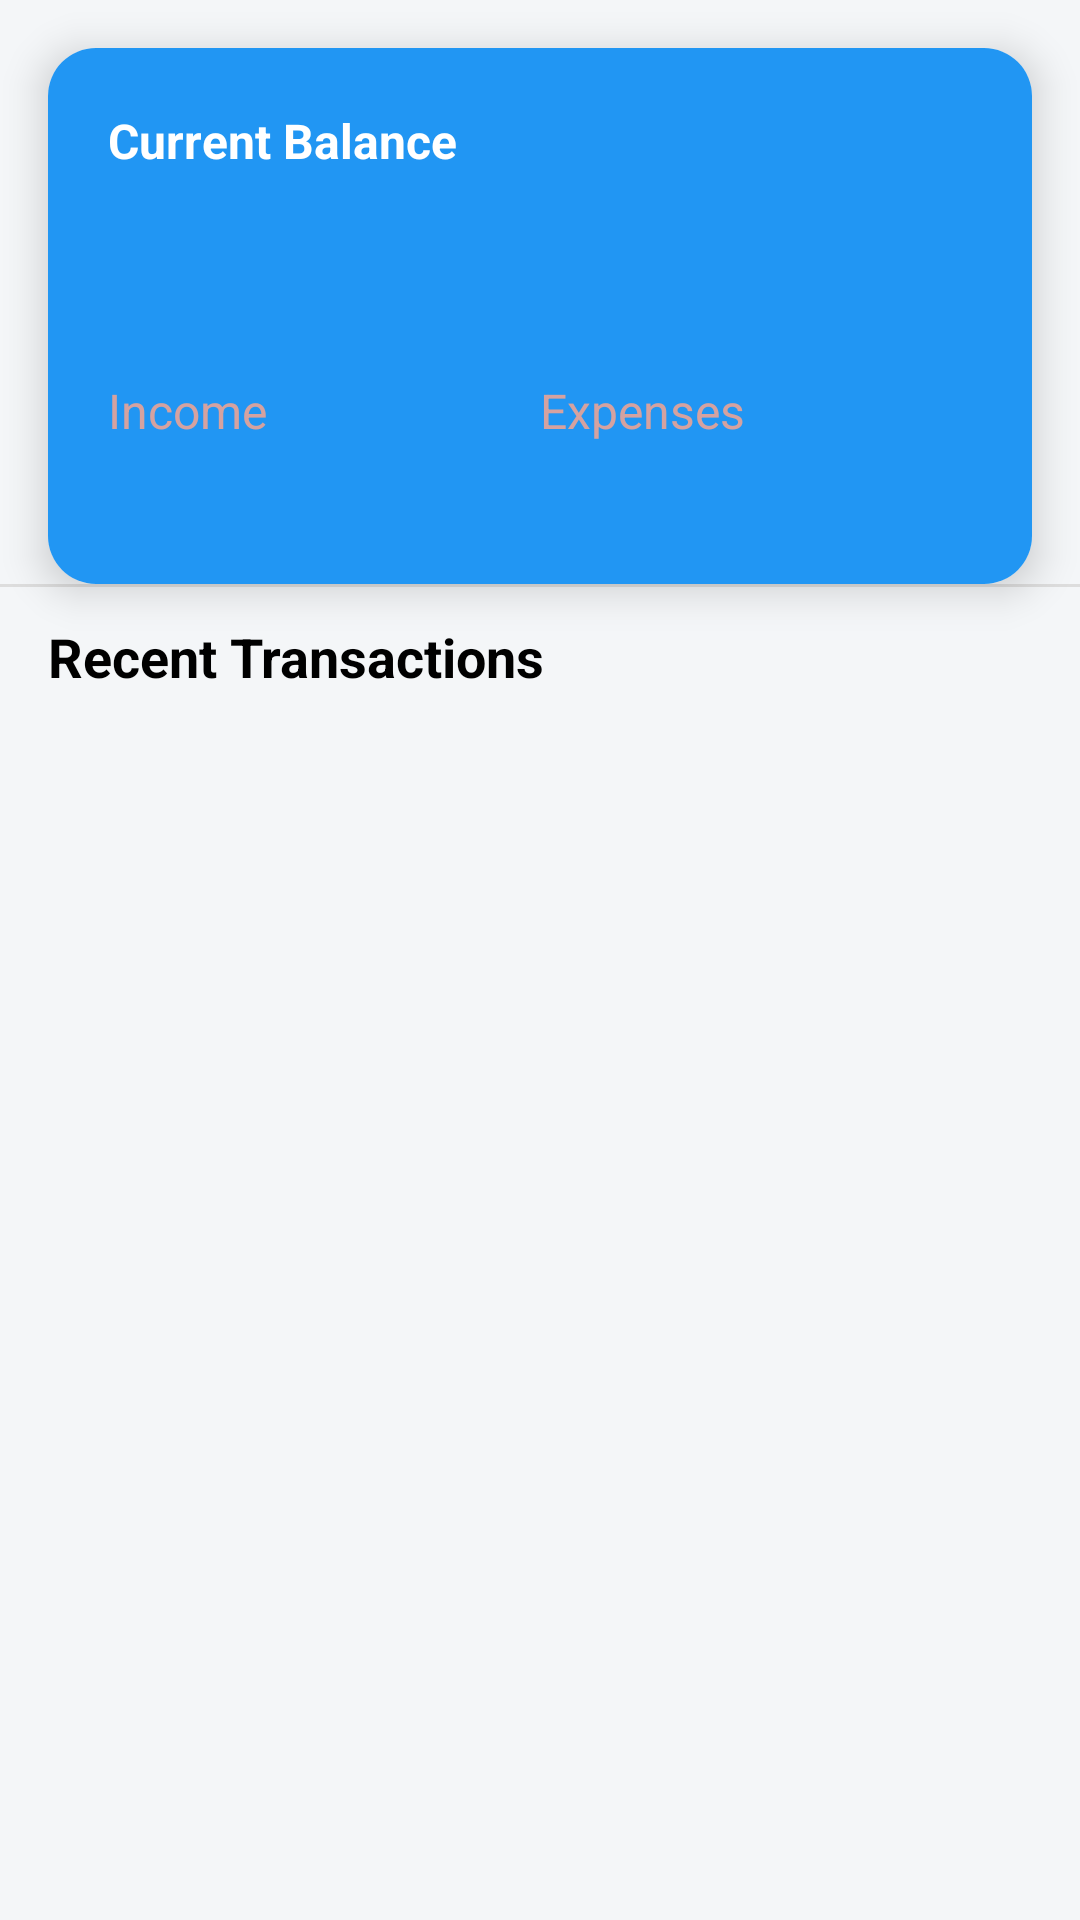

Produce the Android XML layout that renders to this screen, including the resource entries it uses.
<!-- AndroidManifest.xml: application theme Theme.SmartExpenseManager -->
<!-- res/layout/fragment_home.xml -->
<?xml version="1.0" encoding="utf-8"?>
<androidx.constraintlayout.widget.ConstraintLayout
    xmlns:android="http://schemas.android.com/apk/res/android"
    xmlns:app="http://schemas.android.com/apk/res-auto"
    xmlns:tools="http://schemas.android.com/tools"
    android:layout_width="match_parent"
    android:layout_height="match_parent"
    android:background="#F4F6F8"
    tools:context=".ui.HomeFragment">

    
    <androidx.cardview.widget.CardView
        android:id="@+id/card_balance"
        android:layout_width="0dp"
        android:layout_height="wrap_content"
        android:layout_margin="16dp"
        app:cardCornerRadius="16dp"
        app:cardElevation="8dp"
        app:layout_constraintEnd_toEndOf="parent"
        app:layout_constraintStart_toStartOf="parent"
        app:layout_constraintTop_toTopOf="parent">

        <LinearLayout
            android:layout_width="match_parent"
            android:layout_height="wrap_content"
            android:background="#2196F3"
            android:orientation="vertical"
            android:padding="20dp">

            <TextView
                android:layout_width="wrap_content"
                android:layout_height="wrap_content"
                android:text="Current Balance"
                android:textColor="@android:color/white"
                android:textSize="16sp"
                android:textStyle="bold" />

            <TextView
                android:id="@+id/text_current_balance"
                android:layout_width="wrap_content"
                android:layout_height="wrap_content"
                android:layout_marginTop="4dp"
                android:textColor="@android:color/white"
                android:textSize="36sp"
                android:textStyle="bold"
                tools:text="$12,500.00" />

            <LinearLayout
                android:layout_width="match_parent"
                android:layout_height="wrap_content"
                android:layout_marginTop="16dp"
                android:orientation="horizontal"
                android:weightSum="2">

                
                <LinearLayout
                    android:layout_width="0dp"
                    android:layout_height="wrap_content"
                    android:layout_weight="1"
                    android:orientation="vertical">

                    <TextView
                        android:layout_width="wrap_content"
                        android:layout_height="wrap_content"
                        android:text="Income"
                        android:textColor="#E4EBA396"
                        android:textSize="16sp" />

                    <TextView
                        android:id="@+id/text_total_income"
                        android:layout_width="wrap_content"
                        android:layout_height="wrap_content"
                        android:textColor="@android:color/white"
                        android:textSize="20sp"
                        android:textStyle="bold"
                        tools:text="Rs 5,000.00" />
                </LinearLayout>

                
                <LinearLayout
                    android:layout_width="0dp"
                    android:layout_height="wrap_content"
                    android:layout_weight="1"
                    android:orientation="vertical">

                    <TextView
                        android:layout_width="wrap_content"
                        android:layout_height="wrap_content"
                        android:text="Expenses"
                        android:textColor="#E4EBA396"
                        android:textSize="16sp" />

                    <TextView
                        android:id="@+id/text_total_expenses"
                        android:layout_width="wrap_content"
                        android:layout_height="wrap_content"
                        android:textColor="@android:color/white"
                        android:textSize="20sp"
                        android:textStyle="bold"
                        tools:text="Rs 1,500.00" />
                </LinearLayout>
            </LinearLayout>
        </LinearLayout>
    </androidx.cardview.widget.CardView>

    
    <View
        android:layout_width="match_parent"
        android:layout_height="1dp"
        android:background="#DDDDDD"
        app:layout_constraintTop_toBottomOf="@id/card_balance"
        app:layout_constraintStart_toStartOf="parent"
        app:layout_constraintEnd_toEndOf="parent"/>

    
    <TextView
        android:id="@+id/text_recent_header"
        android:layout_width="wrap_content"
        android:layout_height="wrap_content"
        android:layout_marginStart="16dp"
        android:layout_marginTop="12dp"
        android:text="Recent Transactions"
        android:textColor="@android:color/black"
        android:textSize="18sp"
        android:textStyle="bold"
        app:layout_constraintStart_toStartOf="parent"
        app:layout_constraintTop_toBottomOf="@id/card_balance" />

    
    <androidx.recyclerview.widget.RecyclerView
        android:id="@+id/recycler_transactions"
        android:layout_width="0dp"
        android:layout_height="0dp"
        android:layout_marginHorizontal="16dp"
        android:layout_marginTop="8dp"
        android:layout_marginBottom="8dp"
        app:layoutManager="androidx.recyclerview.widget.LinearLayoutManager"
        app:layout_constraintBottom_toBottomOf="parent"
        app:layout_constraintEnd_toEndOf="parent"
        app:layout_constraintStart_toStartOf="parent"
        app:layout_constraintTop_toBottomOf="@id/text_recent_header"
        tools:listitem="@layout/item_transaction" />


</androidx.constraintlayout.widget.ConstraintLayout>
<!-- res/layout/item_transaction.xml (included above) -->
<?xml version="1.0" encoding="utf-8"?>
<androidx.cardview.widget.CardView xmlns:android="http://schemas.android.com/apk/res/android"
    xmlns:app="http://schemas.android.com/apk/res-auto"
    xmlns:tools="http://schemas.android.com/tools"
    android:layout_width="match_parent"
    android:layout_height="wrap_content"
    android:layout_marginVertical="@dimen/spacing_small"
    app:cardCornerRadius="12dp"
    app:cardElevation="4dp"
    android:foreground="?attr/selectableItemBackground">

    <androidx.constraintlayout.widget.ConstraintLayout
        android:layout_width="match_parent"
        android:layout_height="wrap_content"
        android:padding="@dimen/spacing_medium">

        
        <ImageView
            android:id="@+id/icon_indicator"
            android:layout_width="@dimen/icon_size_medium"
            android:layout_height="@dimen/icon_size_medium"
            android:background="@drawable/bg_circular_icon"
            android:padding="@dimen/spacing_xs"
            android:src="@drawable/ic_money_transaction"
            app:tint="@android:color/white"
            app:layout_constraintStart_toStartOf="parent"
            app:layout_constraintTop_toTopOf="parent"
            app:layout_constraintBottom_toBottomOf="parent"
            android:contentDescription="@string/cd_category_icon" />

        
        <TextView
            android:id="@+id/text_title"
            android:layout_width="0dp"
            android:layout_height="wrap_content"
            android:layout_marginStart="@dimen/spacing_medium"
            android:textColor="?attr/colorOnSurface"
            android:textSize="@dimen/text_size_body"
            android:textStyle="bold"
            android:ellipsize="end"
            android:singleLine="true"
            app:layout_constraintEnd_toStartOf="@id/text_amount"
            app:layout_constraintStart_toEndOf="@id/icon_indicator"
            app:layout_constraintTop_toTopOf="parent"
            tools:text="Monthly Salary" />

        
        <TextView
            android:id="@+id/text_category"
            android:layout_width="0dp"
            android:layout_height="wrap_content"
            android:layout_marginTop="@dimen/spacing_xxs"
            android:textSize="@dimen/text_size_body_caption"
            android:textColor="?attr/colorOnSurfaceVariant"
            app:layout_constraintEnd_toStartOf="@id/text_date"
            app:layout_constraintStart_toStartOf="@id/text_title"
            app:layout_constraintTop_toBottomOf="@id/text_title"
            tools:text="Work Income" />

        
        <TextView
            android:id="@+id/text_amount"
            android:layout_width="wrap_content"
            android:layout_height="wrap_content"
            android:textSize="@dimen/text_size_body"
            android:textStyle="bold"
            android:textColor="?attr/colorOnSurface"
            app:layout_constraintEnd_toStartOf="@id/btn_delete"
            app:layout_constraintTop_toTopOf="parent"
            tools:text="+Rs 5,000.00" />

        
        <TextView
            android:id="@+id/text_date"
            android:layout_width="wrap_content"
            android:layout_height="wrap_content"
            android:layout_marginTop="@dimen/spacing_xxs"
            android:textSize="@dimen/text_size_small"
            android:textColor="?attr/colorOnSurfaceVariant"
            app:layout_constraintEnd_toStartOf="@id/btn_delete"
            app:layout_constraintTop_toBottomOf="@id/text_amount"
            tools:text="Dec 15, 2025" />

        
        <ImageButton
            android:id="@+id/btn_delete"
            android:layout_width="32dp"
            android:layout_height="32dp"
            android:background="?attr/selectableItemBackgroundBorderless"
            android:src="@drawable/ic_delete"
            android:contentDescription="@string/cd_delete_transaction"
            app:tint="?attr/colorError"
            app:layout_constraintEnd_toEndOf="parent"
            app:layout_constraintTop_toTopOf="parent"
            app:layout_constraintBottom_toBottomOf="parent" />

    </androidx.constraintlayout.widget.ConstraintLayout>
</androidx.cardview.widget.CardView>
<!-- resources referenced by this layout -->
<resources>
  <dimen name="icon_size_medium">32dp</dimen>
  <dimen name="spacing_medium">16dp</dimen>
  <dimen name="spacing_small">8dp</dimen>
  <dimen name="spacing_xs">4dp</dimen>
  <dimen name="spacing_xxs">2dp</dimen>
  <dimen name="text_size_body">16sp</dimen>
  <dimen name="text_size_body_caption">14sp</dimen>
  <dimen name="text_size_small">12sp</dimen>
  <!-- drawable bg_circular_icon (drawable) -->
  <?xml version="1.0" encoding="utf-8"?>
  <shape xmlns:android="http://schemas.android.com/apk/res/android"
      android:shape="oval">
  
      
      <solid android:color="@color/material_dynamic_neutral90"/>
  
      
      <size android:width="48dp" android:height="48dp"/>
  
  </shape>
  <!-- drawable ic_delete (drawable) -->
  <vector xmlns:android="http://schemas.android.com/apk/res/android"
      android:width="24dp"
      android:height="24dp"
      android:viewportWidth="24"
      android:viewportHeight="24"
      android:tint="?attr/colorError">
  
      
      <path
          android:fillColor="@android:color/black"
          android:pathData="M3,6h18v2H3V6zM5,8h14l-1.5,12.5c-0.1,0.8-0.8,1.5-1.6,1.5H8.1c-0.8,0-1.5-0.7-1.6-1.5L5,8zM9,10v9h2v-9H9zm4,0v9h2v-9h-2zM15.5,4l-1-1h-5l-1,1H5v2h14V4h-3.5z"/>
  </vector>
  <!-- drawable ic_money_transaction (drawable) -->
  <vector xmlns:android="http://schemas.android.com/apk/res/android"
      android:width="24dp"
      android:height="24dp"
      android:viewportWidth="24"
      android:viewportHeight="24"
      android:tint="#FFFFFF"> 
      <path
          android:fillColor="@android:color/white"
          android:pathData="M16,13h-3V7h-2v6H8l4,4L16,13zM4,20h16v2H4V20zM20,4H4v2h16V4z"/>
  </vector>
  <string name="cd_category_icon">Transaction Category Icon</string>
  <string name="cd_delete_transaction">Delete transaction</string>
  <color name="md_theme_primary">#258f8f</color>
  <color name="md_theme_on_primary">#000000</color>
  <color name="md_theme_primary_container">#258f8f</color>
  <color name="md_theme_on_primary_container">#00332C</color>
  <color name="md_theme_secondary">#FFC107</color>
  <color name="md_theme_on_secondary">#000000</color>
  <color name="md_theme_secondary_container">#FFE082</color>
  <color name="md_theme_on_secondary_container">#3E2723</color>
  <color name="md_theme_tertiary">#7D5260</color>
  <color name="md_theme_on_tertiary">#FFFFFF</color>
  <color name="md_theme_tertiary_container">#FFDDE1</color>
  <color name="md_theme_on_tertiary_container">#31111D</color>
  <color name="md_theme_background">#FFFFFF</color>
  <color name="md_theme_surface">#FFFFFF</color>
  <color name="md_theme_on_surface">#1E1E1E</color>
  <color name="md_theme_surface_variant">#E0E0E0</color>
  <color name="md_theme_on_surface_variant">#49454F</color>
  <color name="md_theme_error">#B00020</color>
  <color name="md_theme_on_error">#FFFFFF</color>
  <color name="income_color">#388E3C</color>
  <color name="expense_color">#D32F2F</color>
  <color name="success_color">#4CAF50</color>
  <color name="warning_color">#FFC107</color>
  <color name="neutral_color">#9E9E9E</color>
</resources>
